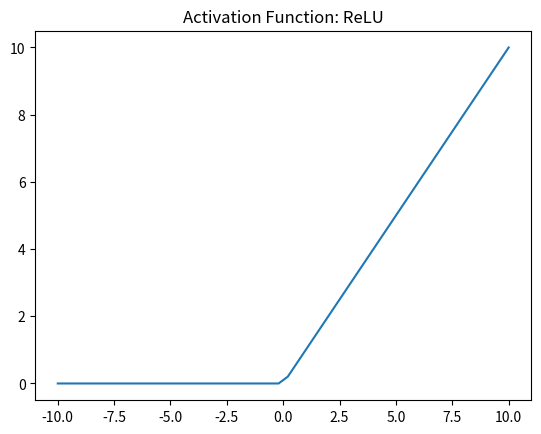
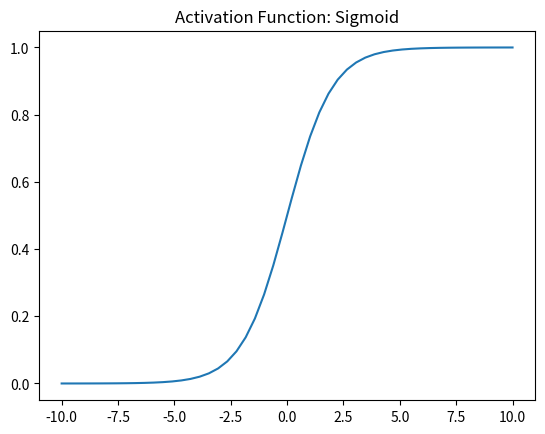
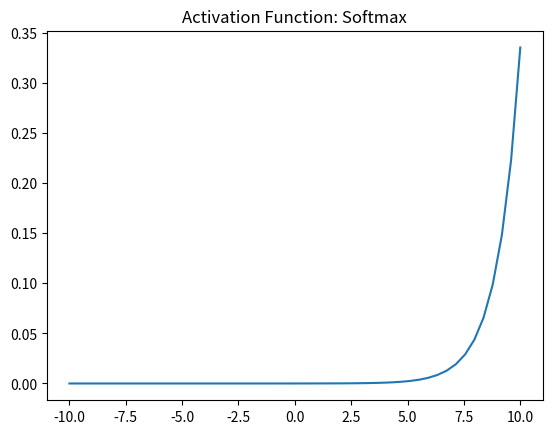

Python code for these plots, in order:
import numpy as np
import matplotlib.pyplot as plt
np.random.seed(1)

def Sigmoid(x):
    ''' It returns 1/(1+exp(-x)). where the values lies between zero and one '''
    return 1/(1+np.exp(-x))


def ReLU(x):
    ''' It returns zero if the input is less than zero otherwise it returns the given input. '''
    output = []
    for i in x:
        output.append(max(i,0))
    return output

def Softmax(x):
    ''' Compute softmax values for each sets of scores in x. '''
    return np.exp(x) / np.sum(np.exp(x), axis=0)

def Plot(title, name):
	x = np.linspace(-10, 10)
	if name == 'ReLU':
		plt.plot(x, ReLU(x))
	elif name == 'Sigmoid':
		plt.plot(x, Sigmoid(x))
	elif name == 'Softmax':
		plt.plot(x, Softmax(x))
	plt.axis('tight')
	plt.title(title)
	#plt.savefig(name + '.png')
	plt.show()
	plt.close()

Plot('Activation Function: ReLU', 'ReLU')
Plot('Activation Function: Sigmoid', 'Sigmoid')
Plot('Activation Function: Softmax', 'Softmax')
